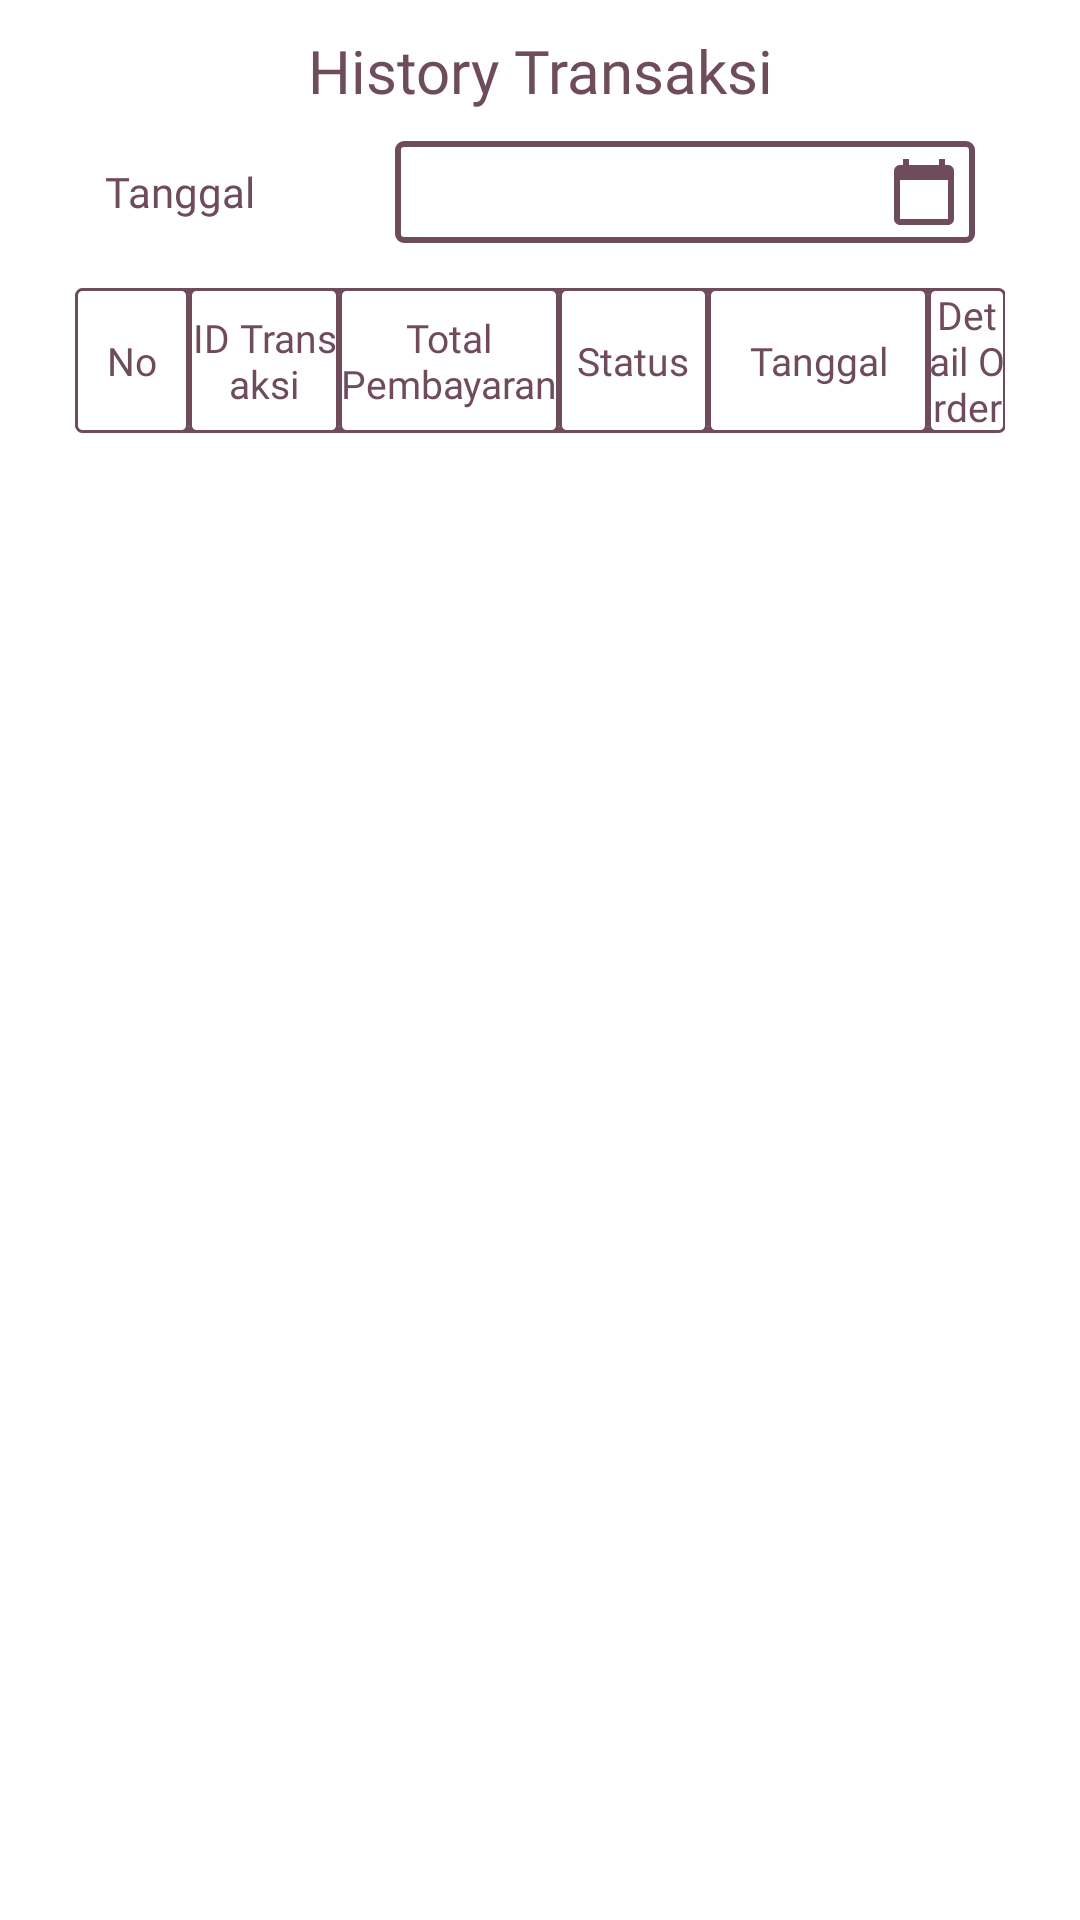

Here is an Android app screen rendered from its layout file. Give the layout XML and the strings, colors and styles it references.
<!-- AndroidManifest.xml: application theme Theme.SyifaMilk -->
<!-- res/layout/fragment_report_transactions.xml -->
<?xml version="1.0" encoding="utf-8"?>
<androidx.constraintlayout.widget.ConstraintLayout xmlns:android="http://schemas.android.com/apk/res/android"
    xmlns:app="http://schemas.android.com/apk/res-auto"
    xmlns:tools="http://schemas.android.com/tools"
    android:layout_width="match_parent"
    android:layout_height="match_parent"
    tools:context=".screen.report.ReportTransactions">

    <TextView
        android:id="@+id/textView6"
        android:layout_width="match_parent"
        android:layout_height="wrap_content"
        android:fontFamily="@font/poppins_semibold"
        android:text="History Transaksi"
        android:textAlignment="center"
        android:textColor="@color/keduax"
        android:textSize="20dp"
        android:layout_margin="10dp"
        app:layout_constraintEnd_toEndOf="parent"
        app:layout_constraintStart_toStartOf="parent"
        app:layout_constraintTop_toTopOf="parent" />

    <LinearLayout
        android:id="@+id/wadahtgl"
        android:layout_width="300dp"
        android:layout_height="wrap_content"
        android:layout_margin="5dp"
        android:layout_weight="1"
        android:gravity="center"
        android:padding="5dp"
        app:layout_constraintEnd_toEndOf="parent"
        app:layout_constraintStart_toStartOf="parent"
        app:layout_constraintTop_toBottomOf="@+id/textView6">

        <TextView
            android:layout_width="match_parent"
            android:layout_height="wrap_content"
            android:layout_weight="2"
            android:fontFamily="@font/poppins_medium"
            android:text="Tanggal"
            android:textColor="@color/keduax"
            android:textSize="14dp" />

        <TextView
            android:id="@+id/tanggal_trans"
            android:layout_width="match_parent"
            android:layout_height="wrap_content"
            android:layout_gravity="center"
            android:layout_weight="1"
            android:background="@drawable/bg_text1"
            android:drawableEnd="@drawable/ic_calender"
            android:padding="5dp"
            android:text=""
            android:textColor="@color/keduax"
            android:textSize="15dp"
            android:fontFamily="@font/poppins_semibold"/>
    </LinearLayout>
    <LinearLayout
        android:layout_marginTop="10dp"
        android:layout_marginLeft="25dp"
        android:layout_marginRight="25dp"
        android:layout_marginBottom="25dp"
        android:gravity="center"
        android:clickable="true"
        android:id="@+id/wadah_data"
        android:layout_width="match_parent"
        android:layout_height="wrap_content"
        android:background="@drawable/bg_text1"
        android:orientation="horizontal"
        app:layout_constraintEnd_toEndOf="parent"
        app:layout_constraintStart_toStartOf="parent"
        app:layout_constraintTop_toBottomOf="@+id/wadahtgl">


        <TextView
            android:layout_width="match_parent"
            android:layout_height="match_parent"
            android:layout_weight="1.15"
            android:background="@drawable/bg_content"
            android:fontFamily="@font/poppins_semibold"
            android:gravity="center"
            android:text="No"
            android:textAlignment="center"
            android:textColor="@color/keduax"
            android:textSize="13dp" />
        <TextView
            android:layout_width="match_parent"
            android:layout_height="match_parent"
            android:gravity="center"
            android:background="@drawable/bg_content"
            android:layout_weight="1.1"
            android:fontFamily="@font/poppins_semibold"
            android:textAlignment="center"
            android:text="ID Transaksi"
            android:textColor="@color/keduax"
              android:textSize="13dp" />

        <TextView
            android:layout_width="match_parent"
            android:layout_height="match_parent"
            android:gravity="center"
            android:background="@drawable/bg_content"
            android:layout_weight="1"
            android:fontFamily="@font/poppins_semibold"
            android:textAlignment="center"
            android:text="Total Pembayaran"
            android:textColor="@color/keduax"
              android:textSize="13dp" />

        <TextView
            android:textAlignment="center"
            android:id="@+id/status_trans"
            android:layout_width="match_parent"
            android:layout_height="match_parent"
            android:gravity="center"
            android:background="@drawable/bg_content"
            android:layout_weight="1.1"
            android:fontFamily="@font/poppins_semibold"
            android:text="Status"
            android:textColor="@color/keduax"
              android:textSize="13dp" />
        <TextView
            android:textAlignment="center"
            android:id="@+id/tgl_trans"
            android:layout_width="match_parent"
            android:layout_height="match_parent"
            android:gravity="center"
            android:background="@drawable/bg_content"
            android:layout_weight="1"
            android:fontFamily="@font/poppins_semibold"
            android:text="Tanggal"
            android:textColor="@color/keduax"
              android:textSize="13dp" />



        <TextView
            android:textAlignment="center"
            android:layout_width="match_parent"
            android:layout_height="match_parent"
            android:gravity="center"
            android:background="@drawable/bg_content"
            android:layout_weight="1.2"
            android:fontFamily="@font/poppins_semibold"
            android:text="Detail Order"
            android:textColor="@color/keduax"
              android:textSize="13dp" />



    </LinearLayout>

    <androidx.recyclerview.widget.RecyclerView
        android:id="@+id/list_transactions"
        android:layout_width="match_parent"
        android:layout_height="0dp"
        android:layout_marginBottom="25dp"
        android:layout_marginLeft="25dp"
        android:layout_marginRight="25dp"
        app:layout_constraintBottom_toBottomOf="parent"
        app:layout_constraintEnd_toEndOf="parent"
        app:layout_constraintStart_toStartOf="parent"
        app:layout_constraintTop_toBottomOf="@+id/wadah_data" />

</androidx.constraintlayout.widget.ConstraintLayout>
<!-- resources referenced by this layout -->
<resources>
  <color name="keduax">#6F4C5B</color>
  <!-- drawable bg_content (drawable) -->
  <shape xmlns:android="http://schemas.android.com/apk/res/android">
      <solid android:color="@color/white" />
      <stroke
          android:width="1dp"
          android:color="@color/keduax" />
      <corners android:radius="2dp"/>
  </shape>
  <!-- drawable bg_text1 (drawable) -->
  <shape xmlns:android="http://schemas.android.com/apk/res/android">
      <solid android:color="@color/white" />
      <stroke
          android:width="2dp"
          android:color="@color/keduax" />
      <corners android:radius="2dp"/>
  </shape>
  <!-- drawable ic_calender (drawable) -->
  <vector android:height="24dp" android:tint="@color/keduax"
      android:viewportHeight="24" android:viewportWidth="24"
      android:width="24dp" xmlns:android="http://schemas.android.com/apk/res/android">
      <path android:fillColor="@android:color/white" android:pathData="M20,3h-1L19,1h-2v2L7,3L7,1L5,1v2L4,3c-1.1,0 -2,0.9 -2,2v16c0,1.1 0.9,2 2,2h16c1.1,0 2,-0.9 2,-2L22,5c0,-1.1 -0.9,-2 -2,-2zM20,21L4,21L4,8h16v13z"/>
  </vector>
  <style name="Theme.SyifaMilk" parent="Theme.MaterialComponents.DayNight.NoActionBar">
          
          <item name="colorPrimary">@color/purple_500</item>
          <item name="colorPrimaryVariant">@color/purple_700</item>
          <item name="colorOnPrimary">@color/white</item>
          
          <item name="colorSecondary">@color/teal_200</item>
          <item name="colorSecondaryVariant">@color/teal_700</item>
          <item name="colorOnSecondary">@color/black</item>
          
          <item name="android:statusBarColor" tools:targetApi="l">?attr/colorPrimaryVariant</item>
          
      </style>
  <color name="white">#FFFFFFFF</color>
  <color name="purple_500">#FF6200EE</color>
  <color name="purple_700">#FF3700B3</color>
  <color name="teal_200">#FF03DAC5</color>
  <color name="teal_700">#FF018786</color>
  <color name="black">#FF000000</color>
</resources>
